Photos from the image-classification dataset "data" in the GitHub repository cookiebouquets/PurrceptronCV. Its 2 classes are: empty, full.

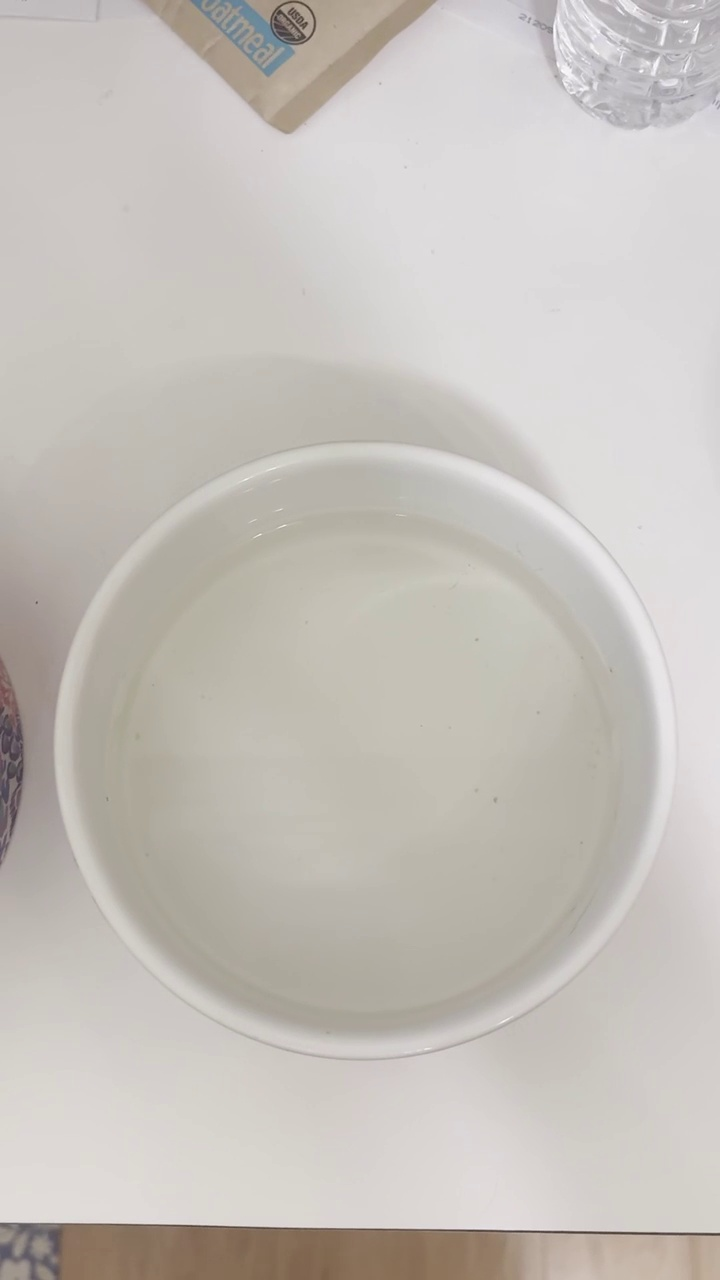
Label: empty

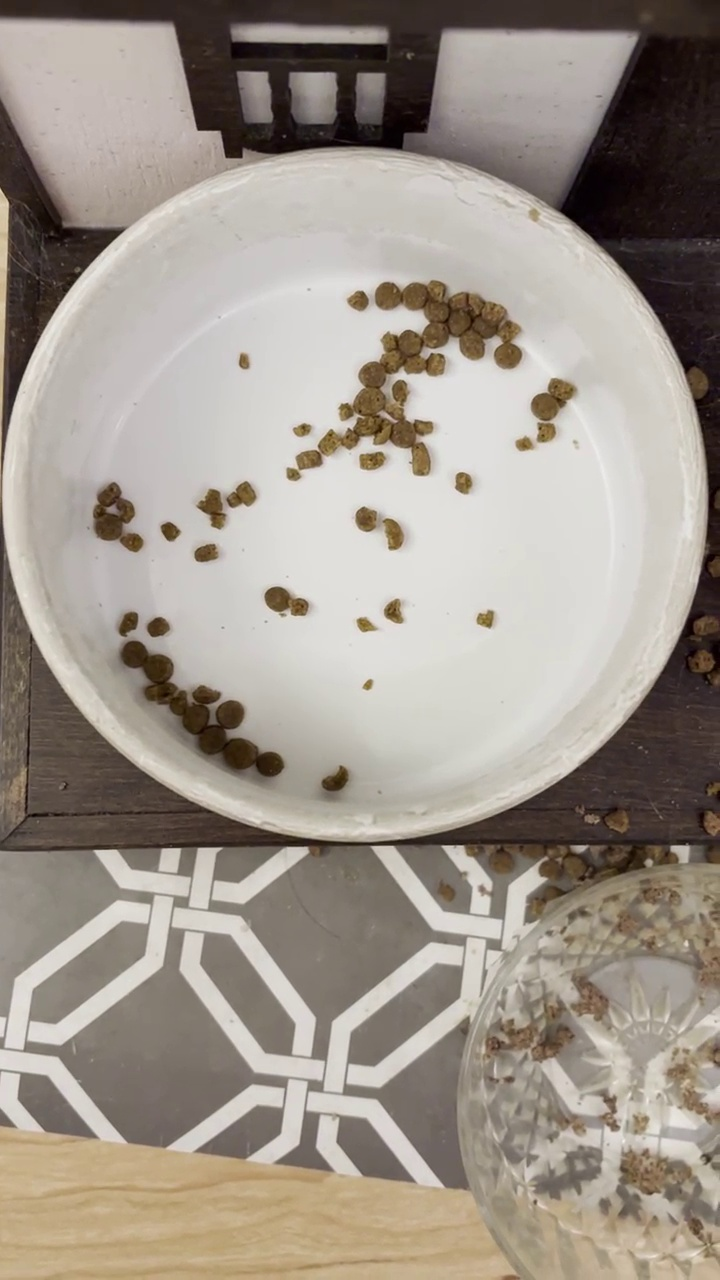
Label: empty

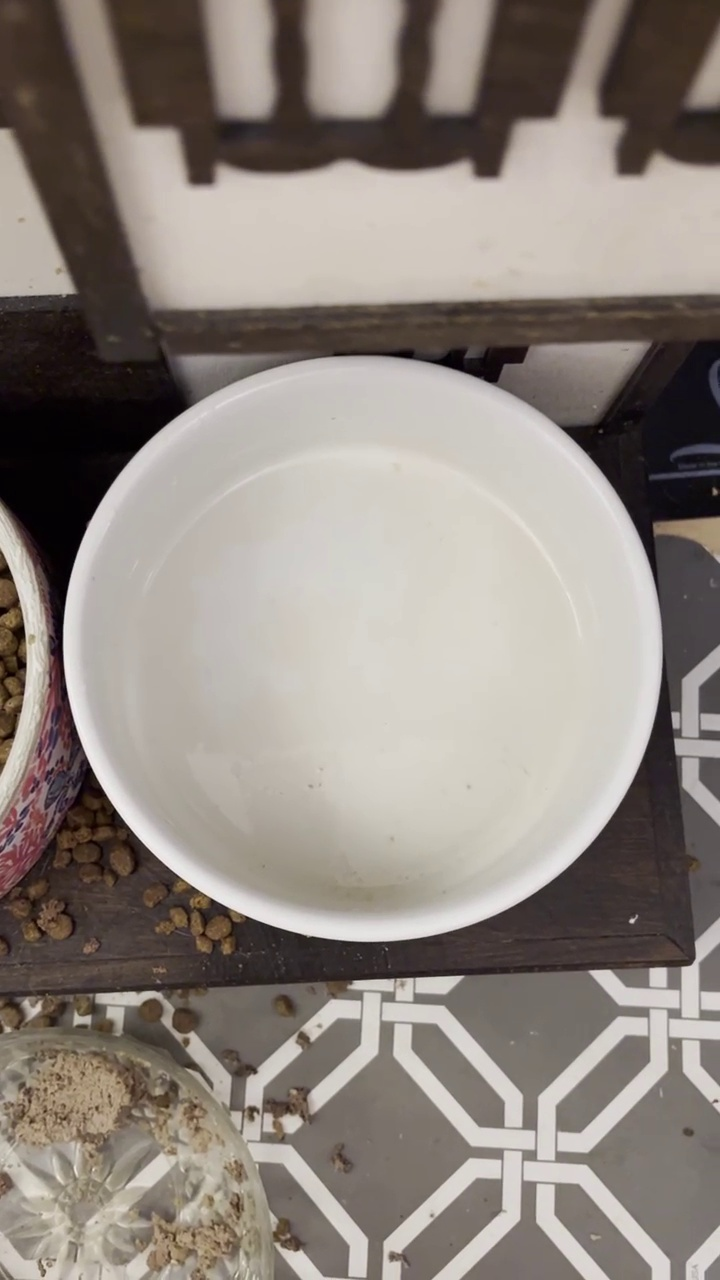
Label: empty

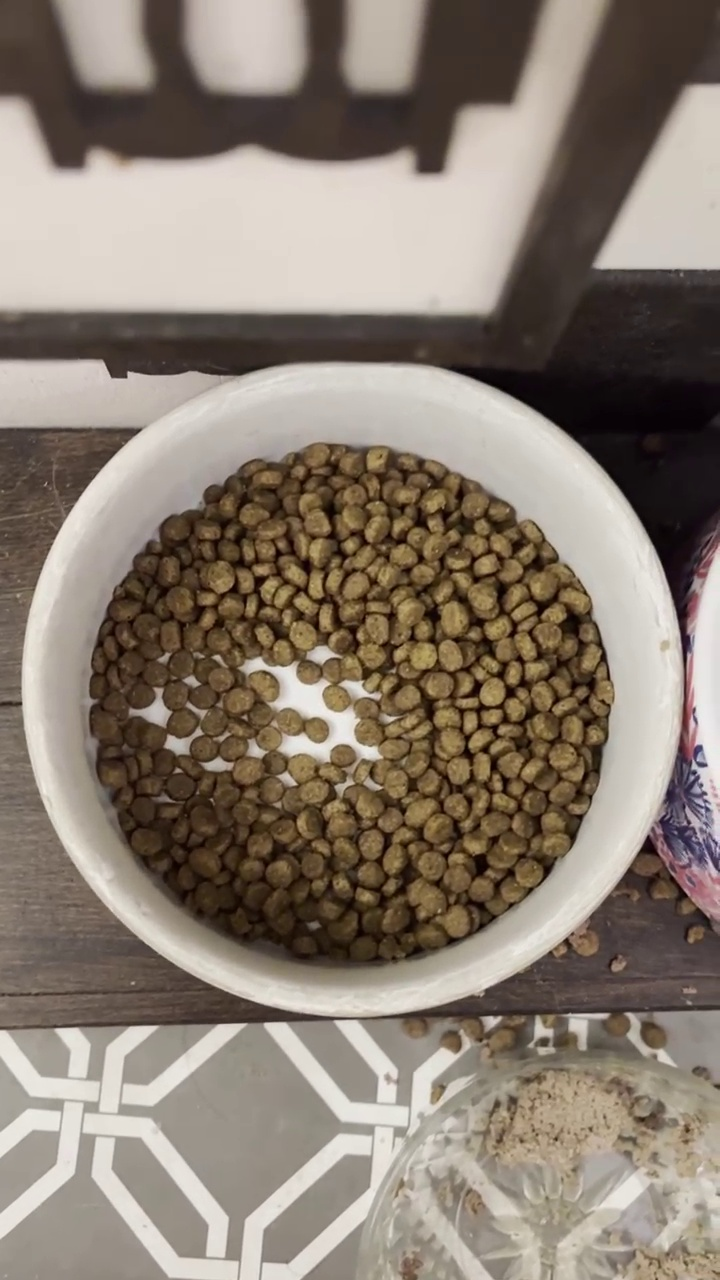
Label: full

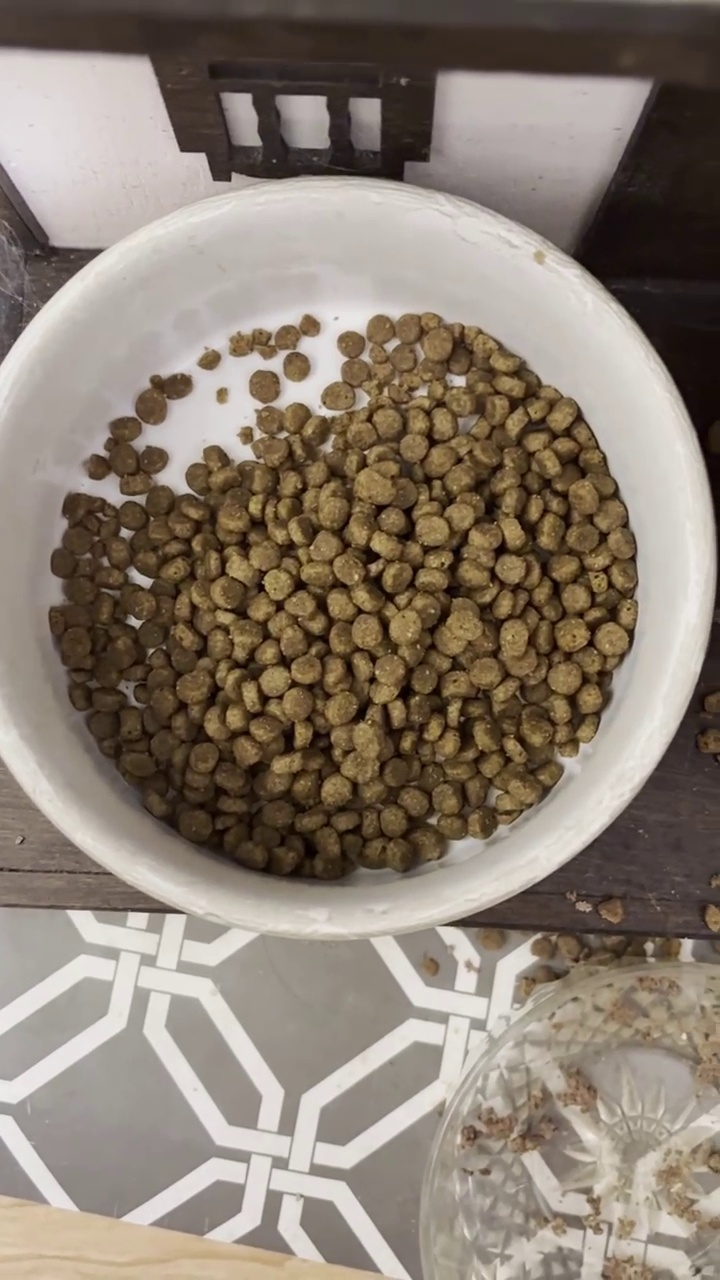
Label: full

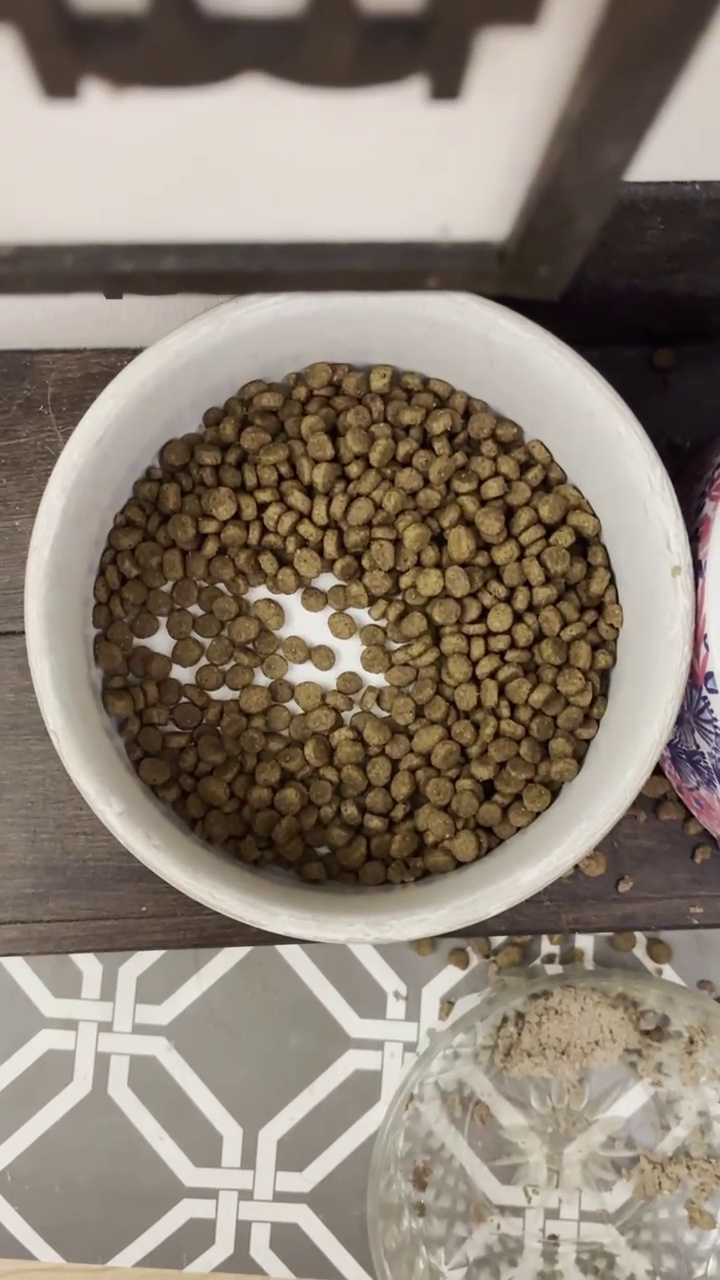
Label: full
